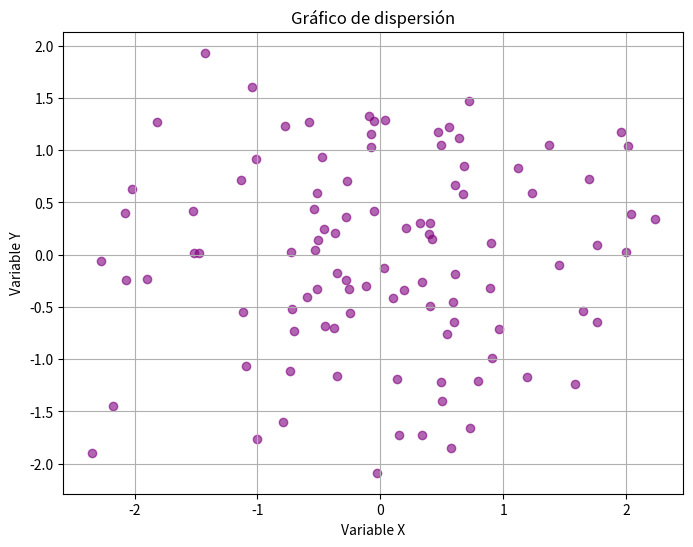

The script that saved this image:
import matplotlib.pyplot as plt
import numpy as np

# Datos aleatorios
x = np.random.normal(0, 1, 100)
y = np.random.normal(0, 1, 100)

plt.figure(figsize=(8, 6))
plt.scatter(x, y, alpha=0.6, c='purple')
plt.title('Gráfico de dispersión')
plt.xlabel('Variable X')
plt.ylabel('Variable Y')
plt.grid(True)
plt.show()